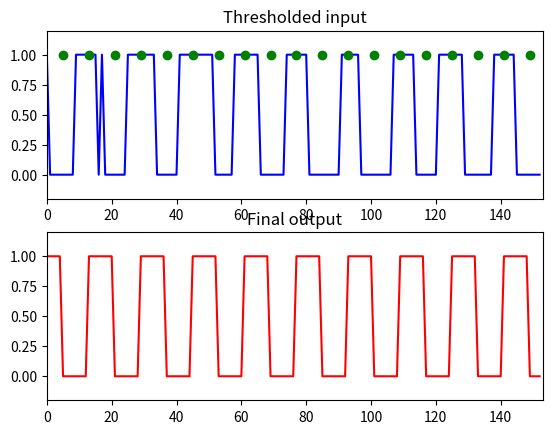

The matplotlib source for this figure:
#!/bin/python
# [redacted]
## Test bit synchronization algorithm
from itertools import cycle
import matplotlib.pyplot as plt
import numpy as np

## inputs generated from simulation.m
## .5 noise input
input =  [1, 0, 0, 0, 0, 0, 0, 0, 0, 1, 1, 1, 1, 1, 1, 1, 0, 1, 0, 0, 0, 0, 0, 0, 0, 1, 1, 1, 1, 1, 1, 1, 1, 1, 0, 0, 0, 0, 0, 0, 0, 1, 1, 1, 1, 1, 1, 1, 1, 1, 1, 1, 0, 0, 0, 0, 0, 0, 1, 1, 1, 1, 1, 1, 1, 1, 0, 0, 0, 0, 0, 0, 0, 0, 1, 1, 1, 1, 1, 1, 1, 0, 0, 0, 0, 0, 0, 0, 0, 0, 0, 1, 1, 1, 1, 1, 1, 0, 0, 0, 0, 0, 0, 0, 0, 0, 0, 1, 1, 1, 1, 1, 1, 1, 0, 0, 0, 0, 0, 0, 0, 1, 1, 1, 1, 1, 1, 1, 1, 0, 0, 0, 0, 0, 0, 0, 0, 0, 1, 1, 1, 1, 1, 1, 1, 0, 0, 0, 0, 0, 0, 0, 0]
## .2 noise input
# input = [1, 1, 1, 1, 0, 0, 0, 0, 0, 0, 1, 1, 1, 1, 1, 1, 1, 1, 0, 0, 0, 0, 0, 0, 0, 0, 1, 1, 1, 1, 1, 1, 1, 1, 0, 0, 0, 0, 0, 0, 0, 0, 1, 1, 1, 1, 1, 1, 1, 1, 0, 0, 0, 0, 0, 0, 0, 0, 0, 1, 1, 1, 1, 1, 1, 1, 0, 0, 0, 0, 0, 0, 0, 0, 1, 1, 1, 1, 1, 1, 1, 0, 1, 0, 0, 0, 0, 0, 0, 0, 1, 1, 1, 1, 1, 1, 1, 0, 0, 0, 0, 0, 0, 0, 0, 0, 1, 1, 1, 1, 1, 1, 1, 1, 0, 0, 0, 0, 0, 0, 0, 0, 1, 1, 1, 1, 1, 1, 1, 1, 1, 0, 0, 0, 0, 0, 0, 0, 0, 1, 1, 1, 1, 1, 1, 1, 0, 0, 0, 0, 0, 0, 0]


bit_period = 8

last_change_time = 16
last_bit_time = 0
last_bit = 1
sync = []
output = []
bit_get = []
for bit in input:
    if last_change_time > 15 and bit != last_bit:
        last_bit_time = bit_period/2
        last_change_time = 0
        sync.append(1)
    else:
        sync.append(0)
    if last_bit_time == 8:
        if bit != last_bit:
            last_change_time = 0
        last_bit = bit
        last_bit_time = 0
        bit_get.append(1)
    else:
        bit_get.append(0)

    last_change_time += 1
    last_bit_time += 1
    output.append(last_bit)


input = np.array(input)
output = np.array(output)
bit_get = np.array(bit_get)
sync = np.array(sync)

plt.subplot(2,1,1)
plt.plot(input, 'b')
plt.plot(np.where(bit_get == 1),1, 'go')
plt.title('Thresholded input')
plt.axis([0, len(output), -.2, 1.2])
# plt.plot(sync, 'g')
plt.subplot(2,1,2)
plt.plot(output, 'r')
plt.title('Final output')
plt.axis([0, len(output), -.2, 1.2])
plt.show()

# import pdb
# pdb.set_trace()
